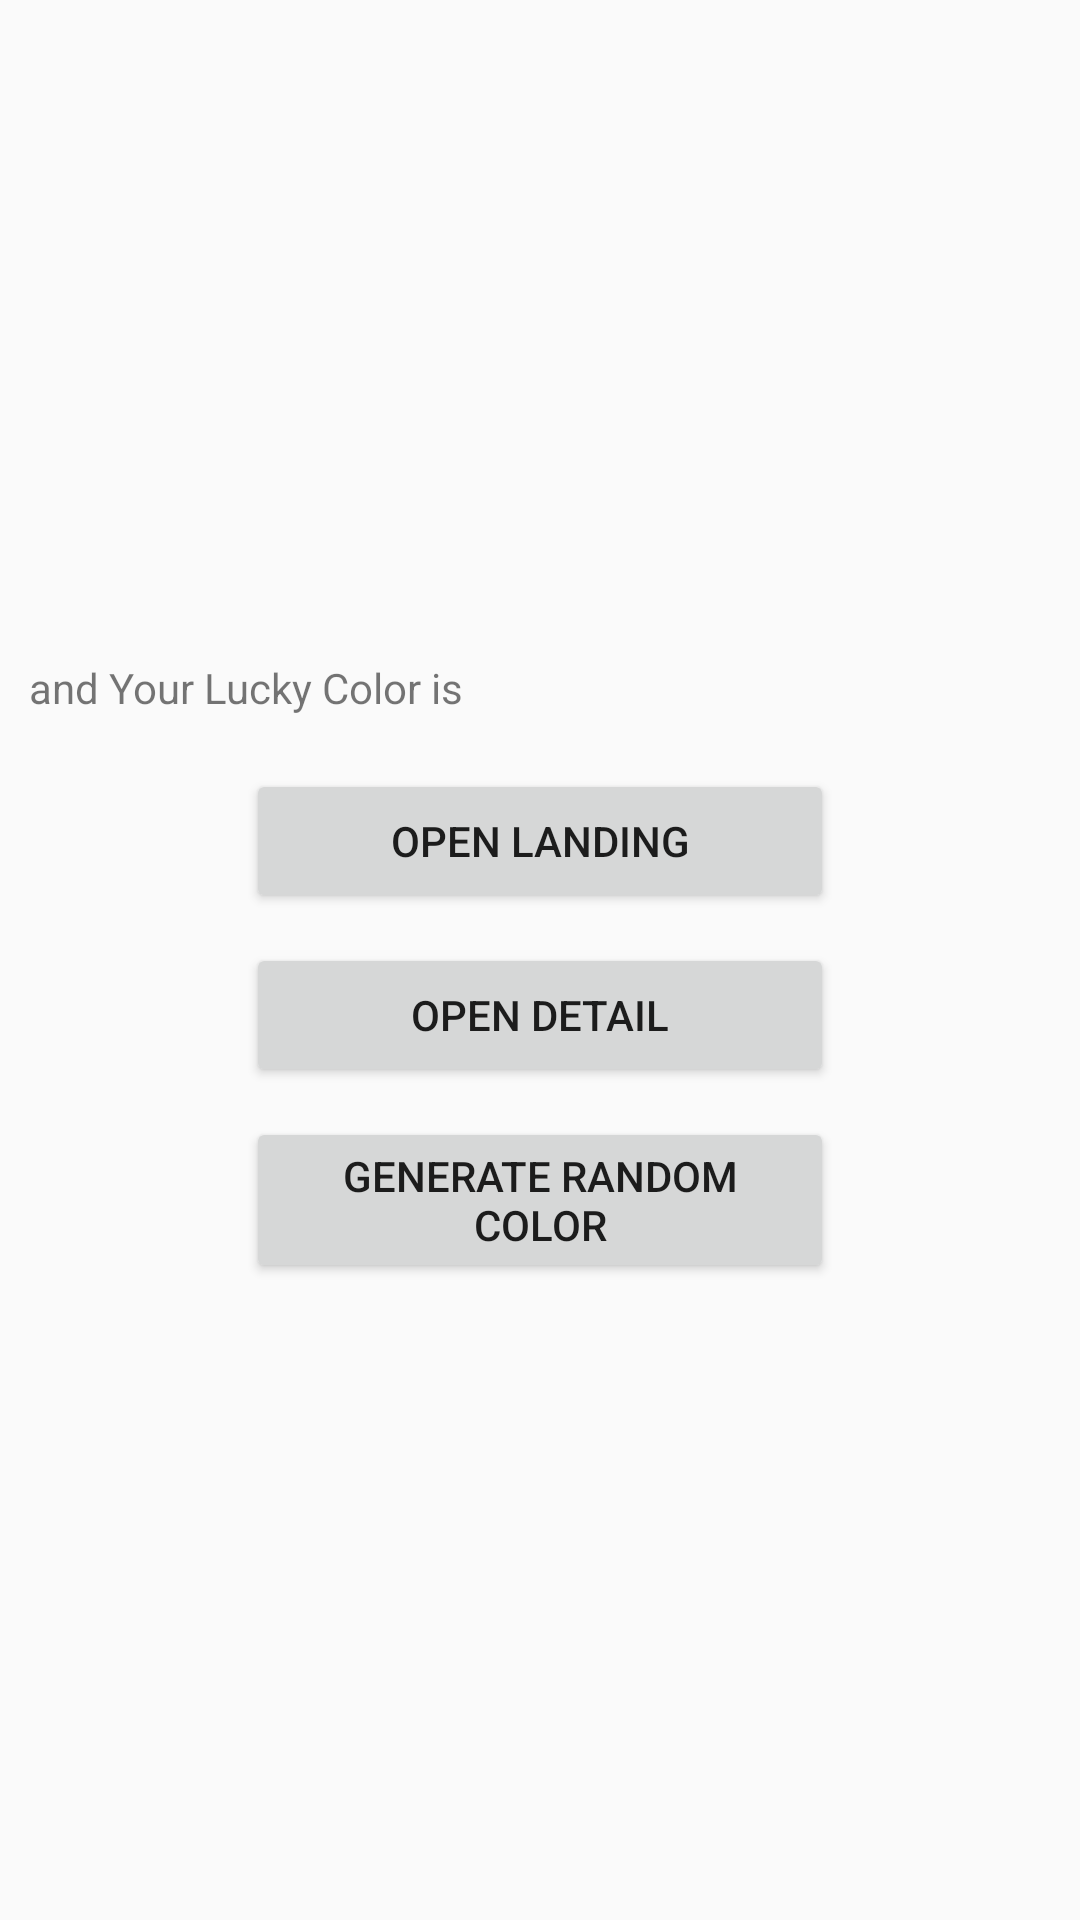

Here is an Android app screen rendered from its layout file. Give the layout XML and the strings, colors and styles it references.
<!-- AndroidManifest.xml: application theme AppTheme -->
<!-- res/layout/activity_home.xml -->
<?xml version="1.0" encoding="utf-8"?>
<LinearLayout xmlns:android="http://schemas.android.com/apk/res/android"
    xmlns:tools="http://schemas.android.com/tools"
    android:id="@+id/activity_home"
    android:layout_width="match_parent"
    android:layout_height="match_parent"
    android:paddingBottom="@dimen/activity_vertical_margin"
    android:paddingLeft="@dimen/activity_horizontal_margin"
    android:paddingRight="@dimen/activity_horizontal_margin"
    android:paddingTop="@dimen/activity_vertical_margin"
    android:orientation="vertical"
    android:gravity="center"
    tools:context="andlib.ashrafulbd.com.workflowmapperlibsample.HomeActivity">

    <LinearLayout
        android:layout_width="match_parent"
        android:layout_height="24dp"
        android:orientation="horizontal"
        android:gravity="center_vertical"
        android:layout_margin="10dp">
        <TextView
            android:layout_width="wrap_content"
            android:layout_height="wrap_content"
            android:text="@string/txt_your_lucky_color"/>

        <View
            android:id="@+id/vwRandomColor"
            android:layout_width="30dp"
            android:layout_height="15dp"
            android:layout_margin="5dp"
            />
    </LinearLayout>

    <Button
        android:id="@+id/btnOpenLanding"
        android:layout_width="wrap_content"
        android:layout_height="wrap_content"
        android:ems="12"
        android:layout_margin="5dp"
        android:text="@string/btn_txt_open_landing"
        android:onClick="openLanding"/>

    <Button
        android:id="@+id/btnOpenDetail"
        android:layout_width="wrap_content"
        android:layout_height="wrap_content"
        android:ems="12"
        android:layout_margin="5dp"
        android:text="@string/btn_txt_open_detail"
        android:onClick="openDetail"/>

    <Button
        android:id="@+id/btnGenerateRandomColor"
        android:layout_width="wrap_content"
        android:layout_height="wrap_content"
        android:ems="12"
        android:layout_margin="5dp"
        android:text="@string/btn_txt_generate_random_color"
        android:onClick="generateRandomColor"/>



</LinearLayout>
<!-- resources referenced by this layout -->
<resources>
  <string name="btn_txt_generate_random_color">Generate Random Color</string>
  <string name="btn_txt_open_detail">Open Detail</string>
  <string name="btn_txt_open_landing">Open Landing</string>
  <string name="txt_your_lucky_color">and Your Lucky Color is</string>
  <style name="AppTheme" parent="Theme.AppCompat.Light.DarkActionBar">
          
          <item name="colorPrimary">@color/colorPrimary</item>
          <item name="colorPrimaryDark">@color/colorPrimaryDark</item>
          <item name="colorAccent">@color/colorAccent</item>
      </style>
  <color name="colorPrimary">#3F51B5</color>
  <color name="colorPrimaryDark">#303F9F</color>
  <color name="colorAccent">#FF4081</color>
</resources>
